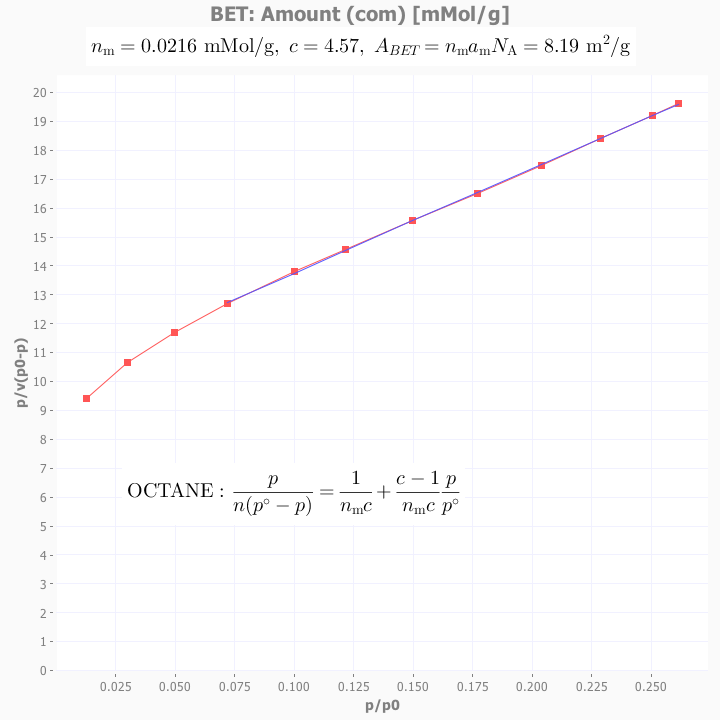

Values plotted in this chart, from the file beside it:
id, injection-name, solvent-name, injection-time, duration, target-surface-coverage, actual-surface-coverage, col-temp, pressure-drop, exit-flow-rate, peak-area, peak-max-signal, peak-max-time, peak-com, peak-com-over-max, ret-vol-max, ret-vol-com, net-ret-time-max, net-ret-vol-max, net-ret-time-com, net-ret-vol-com, partial-pressure, pres-res-vol-max, pres-res-vol-com
4, injection1, OCTANE, 4723, 20, 0.05, 0.04471, 303.1, 104.2, 10, 3572, 4143, 1.163, 1.55, 1.332, 120.6, 160.7, 0.6894, 71.5, 1.061, 110.1, 0.2341, 0.003782, 0.005823
5, injection2, OCTANE, 8247, 20, 0.1, 0.08224, 303.1, 106, 9.987, 6690, 9949, 1.008, 1.364, 1.353, 104.3, 141.1, 0.5344, 55.3, 0.8759, 90.63, 0.5528, 0.002925, 0.004794
6, injection3, OCTANE, 11278, 20, 0.15, 0.1163, 303.1, 106.4, 10.01, 9612, 16745, 0.9598, 1.273, 1.327, 99.48, 132, 0.4862, 50.39, 0.7853, 81.4, 0.9142, 0.002665, 0.004306
7, injection4, OCTANE, 14507, 15, 0.2, 0.1514, 303.1, 106.6, 9.995, 12701, 24644, 0.9364, 1.218, 1.3, 96.92, 126, 0.4628, 47.9, 0.7295, 75.51, 1.327, 0.002534, 0.003994
8, injection5, OCTANE, 18454, 15, 0.25, 0.1932, 303.1, 106.9, 9.995, 16469, 34867, 0.928, 1.176, 1.267, 96.04, 121.7, 0.4544, 47.03, 0.6875, 71.15, 1.847, 0.002488, 0.003763
9, injection6, OCTANE, 23380, 15, 0.3, 0.2232, 303.1, 106.8, 9.99, 19234, 42849, 0.923, 1.148, 1.244, 95.48, 118.7, 0.4494, 46.49, 0.6598, 68.25, 2.247, 0.002459, 0.00361
10, injection7, OCTANE, 29265, 10, 0.35, 0.2639, 303.1, 106.9, 9.985, 23021, 53394, 0.918, 1.126, 1.227, 94.91, 116.5, 0.4444, 45.95, 0.6383, 66, 2.767, 0.00243, 0.003491
11, injection8, OCTANE, 35854, 10, 0.4, 0.3026, 303.1, 107.3, 10, 26645, 63776, 0.9197, 1.106, 1.203, 95.2, 114.5, 0.4461, 46.18, 0.6181, 63.98, 3.269, 0.002443, 0.003384
12, injection9, OCTANE, 42743, 10, 0.45, 0.3409, 303.2, 107.2, 9.997, 30235, 73968, 0.923, 1.084, 1.174, 95.53, 112.2, 0.4494, 46.51, 0.5957, 61.65, 3.766, 0.00246, 0.003261
13, injection10, OCTANE, 49481, 5, 0.5, 0.3844, 303.1, 107.2, 10.01, 34267, 83498, 0.9314, 1.077, 1.157, 96.49, 111.6, 0.4578, 47.43, 0.5892, 61.04, 4.225, 0.002509, 0.003229
14, injection11, OCTANE, 55664, 5, 0.55, 0.4239, 303.2, 107.3, 9.997, 37858, 91525, 0.943, 1.069, 1.134, 97.59, 110.7, 0.4694, 48.58, 0.5813, 60.15, 4.627, 0.00257, 0.003182
15, injection12, OCTANE, 58983, 5, 0.58, 0.4453, 303.1, 107.2, 9.995, 39772, 95501, 0.9463, 1.066, 1.126, 97.91, 110.3, 0.4727, 48.91, 0.5775, 59.76, 4.829, 0.002587, 0.003161
